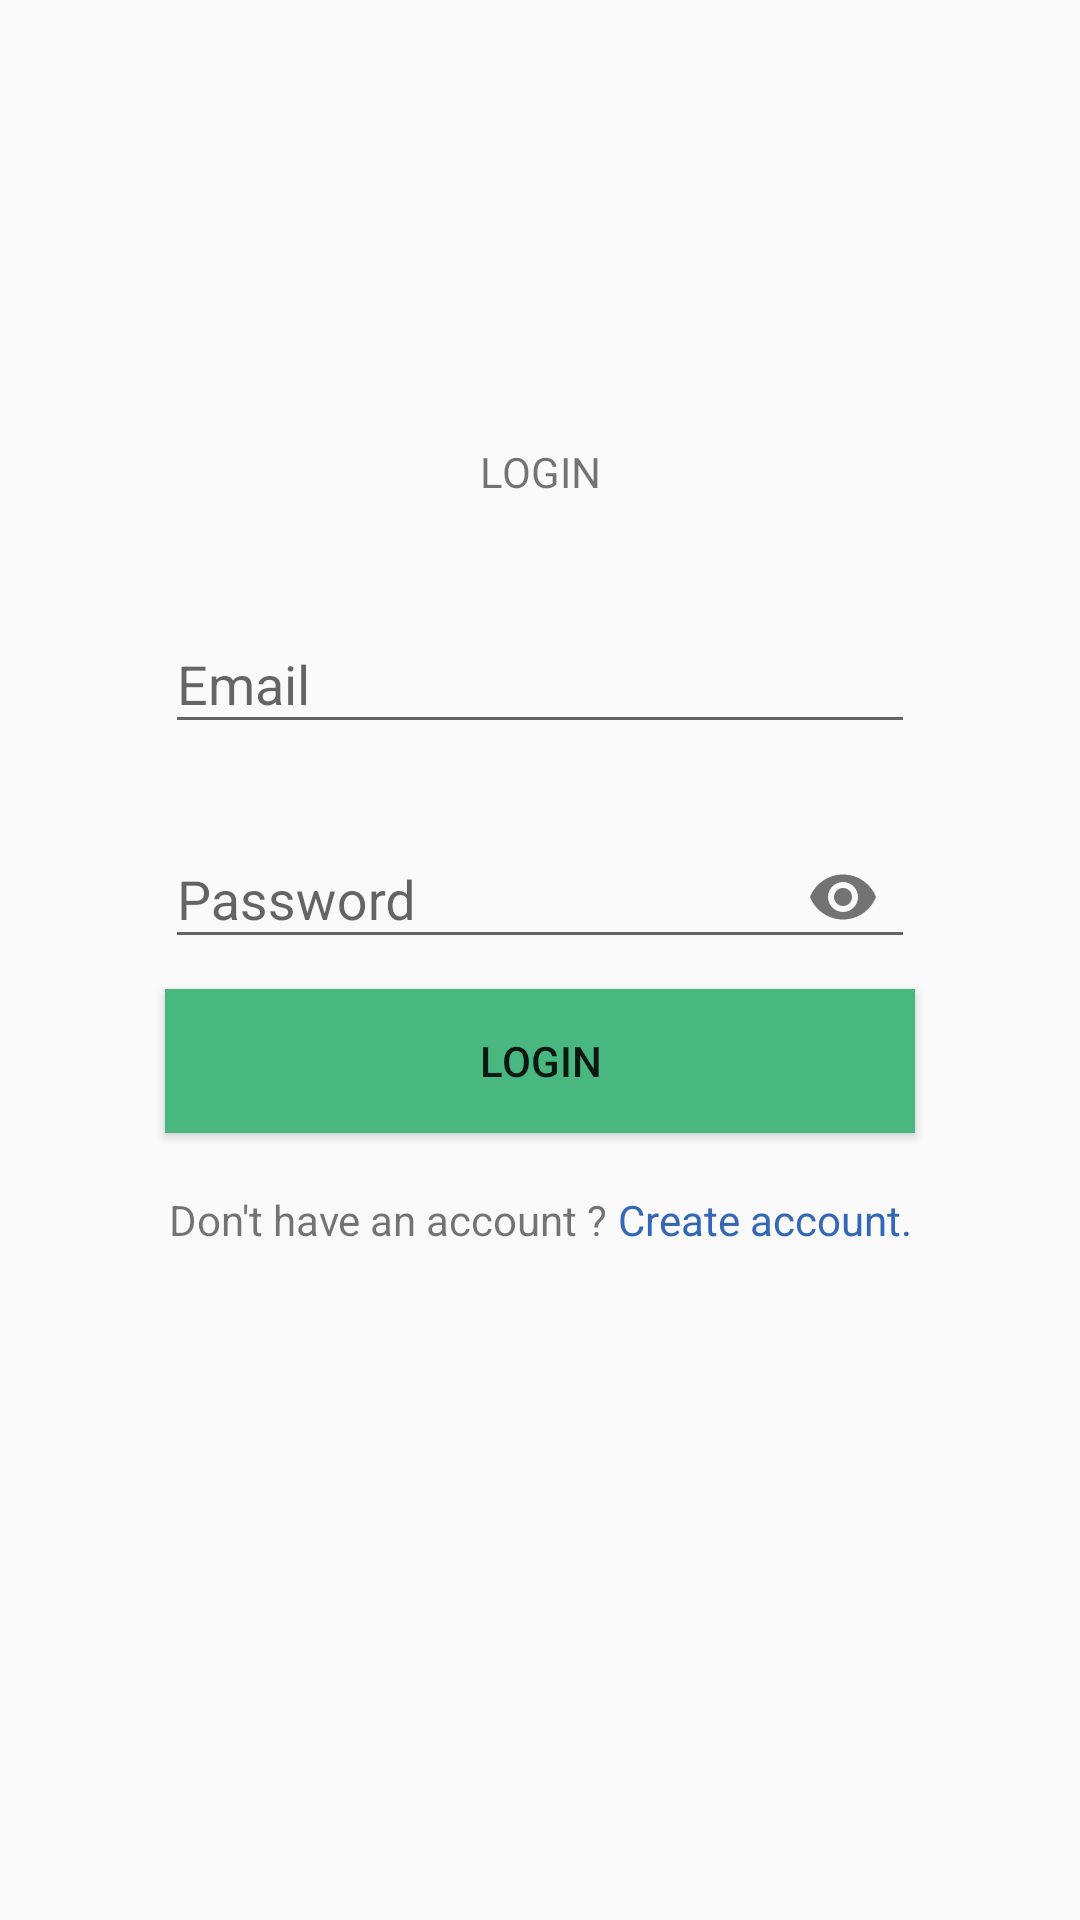

Android layout source for this screen:
<!-- AndroidManifest.xml: application theme Theme.AppCompat.Light.NoActionBar -->
<!-- res/layout/login_layout.xml -->
<?xml version="1.0" encoding="utf-8"?>
<android.support.constraint.ConstraintLayout
    xmlns:android="http://schemas.android.com/apk/res/android"
    xmlns:app="http://schemas.android.com/apk/res-auto"
    xmlns:tools="http://schemas.android.com/tools"
    android:layout_width="match_parent"
    android:layout_height="match_parent"
    tools:context=".Login">

    <ImageView
        android:layout_width="50dp"
        android:layout_height="50dp" />

    <android.support.constraint.ConstraintLayout
        android:id="@+id/loginLayout"
        android:layout_width="match_parent"
        android:layout_height="match_parent"
        android:visibility="visible">
        <TextView
            android:id="@+id/textView"
            android:layout_width="wrap_content"
            android:layout_height="30dp"
            android:text="LOGIN"
            app:layout_constraintBottom_toBottomOf="parent"
            app:layout_constraintLeft_toLeftOf="parent"
            app:layout_constraintRight_toRightOf="parent"
            app:layout_constraintTop_toTopOf="parent"
            app:layout_constraintVertical_bias="0.242" />

        <android.support.design.widget.TextInputLayout
            android:id="@+id/email_login_layout"
            android:layout_width="250dp"
            android:layout_height="wrap_content"
            android:layout_marginTop="8dp"
            app:layout_constraintBottom_toBottomOf="parent"
            app:layout_constraintLeft_toLeftOf="parent"
            app:layout_constraintRight_toRightOf="parent"
            app:layout_constraintTop_toBottomOf="@+id/textView"
            app:layout_constraintVertical_bias="0.025">
            <android.support.design.widget.TextInputEditText
                android:id="@+id/email_login"
                android:inputType="textEmailAddress"
                android:layout_width="match_parent"
                android:layout_height="wrap_content"
                android:hint="@string/email_login"/>

        </android.support.design.widget.TextInputLayout>

        <android.support.design.widget.TextInputLayout
            android:id="@+id/password_login_layout"
            android:layout_width="250dp"
            android:layout_height="wrap_content"
            android:layout_marginTop="8dp"
            app:layout_constraintBottom_toBottomOf="parent"
            app:layout_constraintLeft_toLeftOf="parent"
            app:layout_constraintRight_toRightOf="parent"
            app:layout_constraintTop_toBottomOf="@+id/email_login_layout"
            app:layout_constraintVertical_bias="0.025"
            app:passwordToggleEnabled="true">
            <android.support.design.widget.TextInputEditText
                android:id="@+id/password_login"
                android:inputType="textPassword"
                android:layout_width="match_parent"
                android:layout_height="wrap_content"
                android:hint="@string/password_login"
                android:imeOptions="actionGo"/>

        </android.support.design.widget.TextInputLayout>

        <Button
            android:id="@+id/login"
            android:layout_width="250dp"
            android:layout_height="wrap_content"
            android:text="login"
            android:onClick="Login"
            android:background="#49b780"
            app:layout_constraintBottom_toBottomOf="parent"
            app:layout_constraintLeft_toLeftOf="parent"
            app:layout_constraintRight_toRightOf="parent"
            app:layout_constraintTop_toBottomOf="@+id/password_login_layout"
            app:layout_constraintVertical_bias="0.025"/>

        <LinearLayout
            android:layout_width="wrap_content"
            android:layout_height="wrap_content"
            android:orientation="horizontal"
            android:layout_marginTop="8dp"
            app:layout_constraintBottom_toBottomOf="parent"
            app:layout_constraintLeft_toLeftOf="parent"
            app:layout_constraintRight_toRightOf="parent"
            app:layout_constraintTop_toBottomOf="@+id/login"
            app:layout_constraintVertical_bias="0.048">
            <TextView
                android:layout_width="wrap_content"
                android:layout_height="wrap_content"
                android:text="Don't have an account ? " />

            <TextView
                android:id="@+id/textView3"
                android:layout_width="wrap_content"
                android:layout_height="wrap_content"
                android:textColor="#3567b7"
                android:text="Create account."
                android:onClick="createAccount"/>
        </LinearLayout>
    </android.support.constraint.ConstraintLayout>

    <android.support.constraint.ConstraintLayout
        android:id="@+id/registerLayout"
        android:layout_width="match_parent"
        android:layout_height="match_parent"
        android:visibility="gone">
        <TextView
            android:id="@+id/register_text"
            android:layout_width="wrap_content"
            android:layout_height="30dp"
            android:text="REGISTER"
            app:layout_constraintBottom_toBottomOf="parent"
            app:layout_constraintLeft_toLeftOf="parent"
            app:layout_constraintRight_toRightOf="parent"
            app:layout_constraintTop_toTopOf="parent"
            app:layout_constraintVertical_bias="0.242" />

        <android.support.design.widget.TextInputLayout
            android:id="@+id/email_register_layout"
            android:layout_width="250dp"
            android:layout_height="wrap_content"
            android:layout_marginTop="8dp"
            app:layout_constraintBottom_toBottomOf="parent"
            app:layout_constraintLeft_toLeftOf="parent"
            app:layout_constraintRight_toRightOf="parent"
            app:layout_constraintTop_toBottomOf="@+id/register_text"
            app:layout_constraintVertical_bias="0.025">
            <android.support.design.widget.TextInputEditText
                android:id="@+id/email_register"
                android:inputType="textEmailAddress"
                android:layout_width="match_parent"
                android:layout_height="wrap_content"
                android:hint="@string/email_register"/>
        </android.support.design.widget.TextInputLayout>

        <android.support.design.widget.TextInputLayout
            android:id="@+id/password_register_layout"
            android:layout_width="250dp"
            android:layout_height="wrap_content"
            android:layout_marginTop="8dp"
            app:layout_constraintBottom_toBottomOf="parent"
            app:layout_constraintLeft_toLeftOf="parent"
            app:layout_constraintRight_toRightOf="parent"
            app:layout_constraintTop_toBottomOf="@+id/email_register_layout"
            app:layout_constraintVertical_bias="0.025"
            app:passwordToggleEnabled="true">
            <android.support.design.widget.TextInputEditText
                android:id="@+id/password_register"
                android:inputType="textPassword"
                android:layout_width="match_parent"
                android:layout_height="wrap_content"
                android:hint="@string/password_register"/>
        </android.support.design.widget.TextInputLayout>

        <android.support.design.widget.TextInputLayout
            android:id="@+id/password_confirm_register_layout"
            android:layout_width="250dp"
            android:layout_height="wrap_content"
            android:layout_marginTop="8dp"
            app:layout_constraintBottom_toBottomOf="parent"
            app:layout_constraintLeft_toLeftOf="parent"
            app:layout_constraintRight_toRightOf="parent"
            app:layout_constraintTop_toBottomOf="@+id/password_register_layout"
            app:layout_constraintVertical_bias="0.025"
            app:passwordToggleEnabled="true">
            <android.support.design.widget.TextInputEditText
                android:id="@+id/password_confirm_register"
                android:inputType="textPassword"
                android:layout_width="match_parent"
                android:layout_height="wrap_content"
                android:hint="@string/password_confirm_register"
                android:imeOptions="actionGo"/>
        </android.support.design.widget.TextInputLayout>

        <Button
            android:id="@+id/register"
            android:layout_width="250dp"
            android:layout_height="wrap_content"
            android:text="Register"
            android:onClick="register"
            android:background="#49b780"
            app:layout_constraintBottom_toBottomOf="parent"
            app:layout_constraintLeft_toLeftOf="parent"
            app:layout_constraintRight_toRightOf="parent"
            app:layout_constraintTop_toBottomOf="@+id/password_confirm_register_layout"
            app:layout_constraintVertical_bias="0.025"/>

        <LinearLayout
            android:layout_width="wrap_content"
            android:layout_height="wrap_content"
            android:orientation="horizontal"
            android:layout_marginTop="8dp"
            app:layout_constraintBottom_toBottomOf="parent"
            app:layout_constraintLeft_toLeftOf="parent"
            app:layout_constraintRight_toRightOf="parent"
            app:layout_constraintTop_toBottomOf="@+id/register"
            app:layout_constraintVertical_bias="0.048">
            <TextView
                android:layout_width="wrap_content"
                android:layout_height="wrap_content"
                android:text="Already have an account ? " />

            <TextView
                android:layout_width="wrap_content"
                android:layout_height="wrap_content"
                android:textColor="#3567b7"
                android:text="Sign in."
                android:onClick="signIn"/>
        </LinearLayout>
    </android.support.constraint.ConstraintLayout>

</android.support.constraint.ConstraintLayout>
<!-- resources referenced by this layout -->
<resources>
  <string name="email_login">Email</string>
  <string name="email_register">Email</string>
  <string name="password_confirm_register">Password Confirm</string>
  <string name="password_login">Password</string>
  <string name="password_register">Password</string>
</resources>
